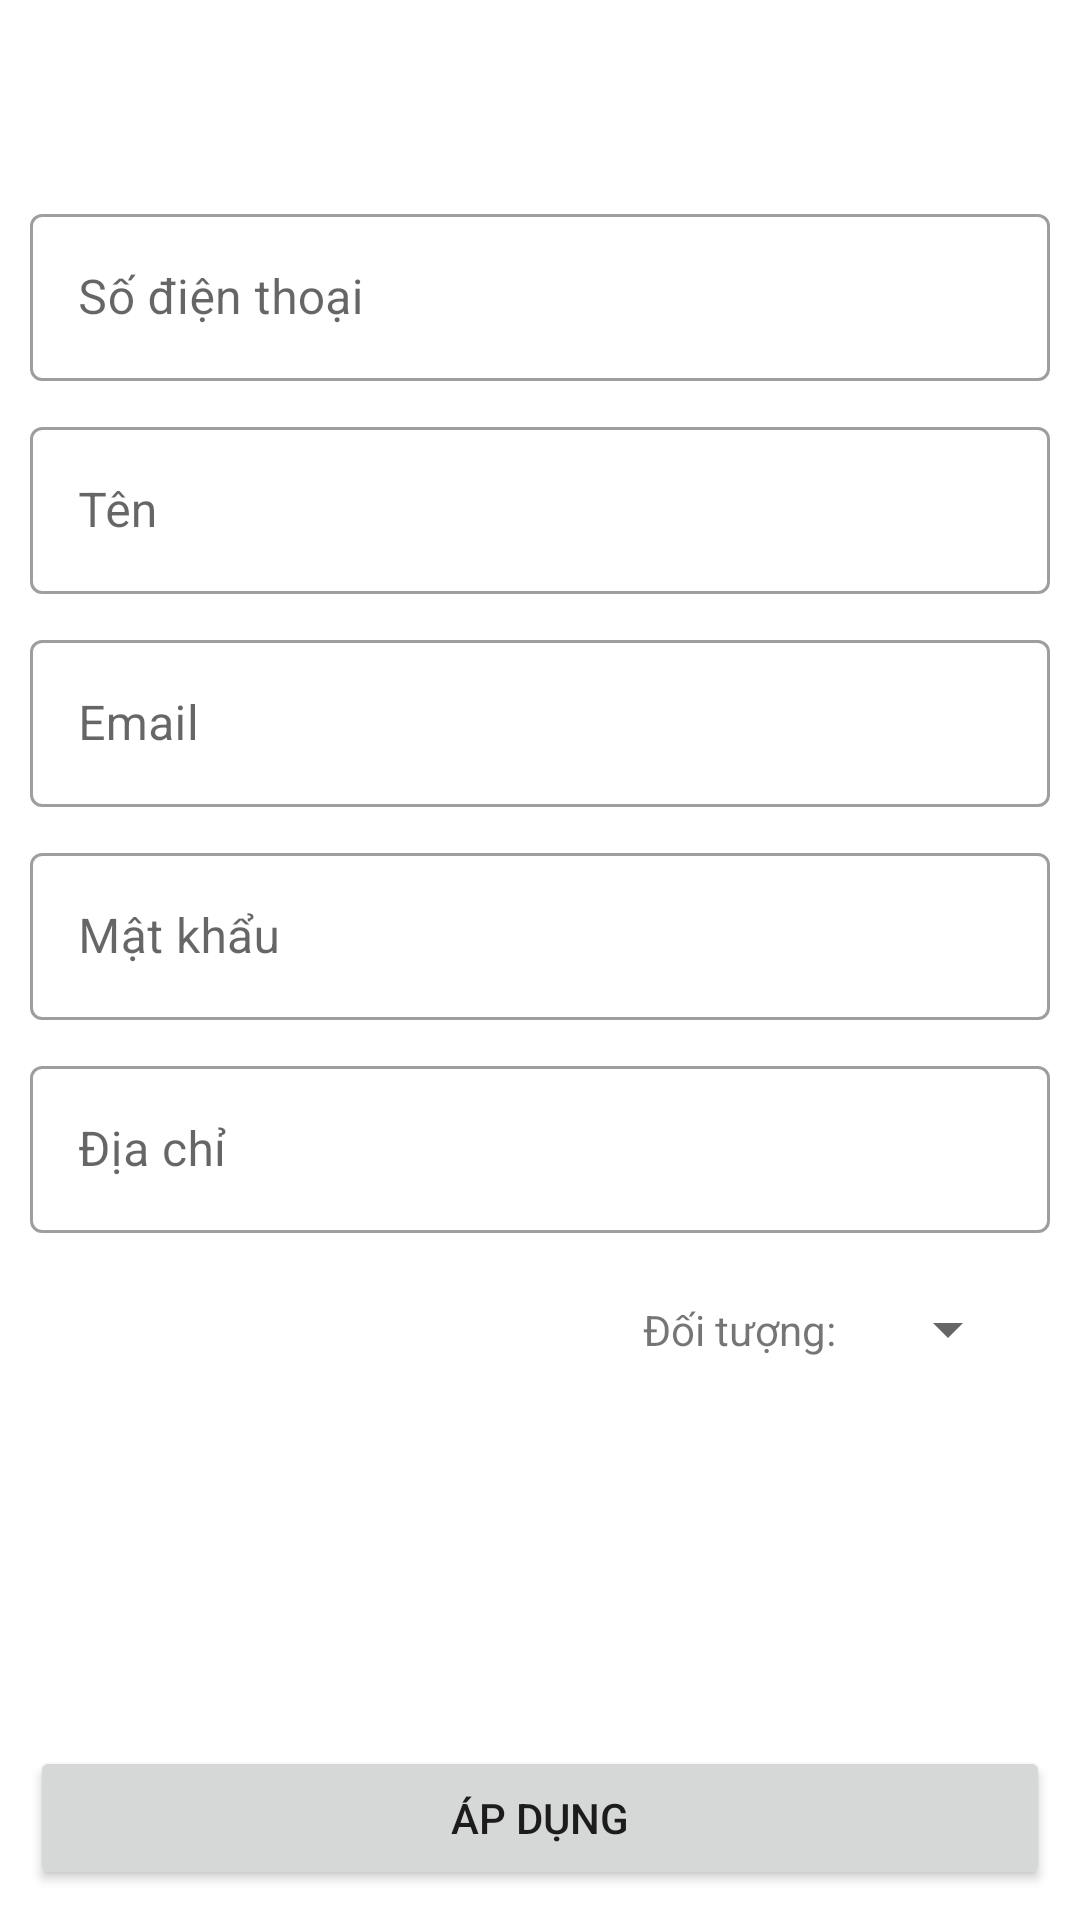

Write the Android layout XML for this screen, with the resource values it uses.
<!-- AndroidManifest.xml: application theme Theme.CoachTicketBookingForBusiness -->
<!-- res/layout/user_detail_manage_fragment.xml -->
<?xml version="1.0" encoding="utf-8"?>
<androidx.constraintlayout.widget.ConstraintLayout xmlns:android="http://schemas.android.com/apk/res/android"
    xmlns:app="http://schemas.android.com/apk/res-auto"
    xmlns:tools="http://schemas.android.com/tools"
    android:layout_width="match_parent"
    android:layout_height="match_parent"
    android:background="@color/main_color"
    tools:context=".screen.user_detail_manage.UserDetailManageFragment">

    <androidx.appcompat.widget.Toolbar
        android:id="@+id/toolbar"
        android:layout_width="match_parent"
        android:layout_height="wrap_content"
        android:background="@color/white"
        app:layout_constraintStart_toStartOf="parent"
        app:layout_constraintTop_toTopOf="parent" />

    <com.google.android.material.textfield.TextInputLayout
        android:id="@+id/layoutPhoneNumber"
        style="@style/Widget.MaterialComponents.TextInputLayout.OutlinedBox"
        android:layout_width="match_parent"
        android:layout_height="wrap_content"
        android:layout_margin="10dp"
        android:hint="Số điện thoại"
        app:layout_constraintStart_toStartOf="parent"
        app:layout_constraintTop_toBottomOf="@id/toolbar">

        <com.google.android.material.textfield.TextInputEditText
            android:id="@+id/edtPhoneNumber"
            android:layout_width="match_parent"
            android:layout_height="wrap_content"
            android:inputType="phone" />

    </com.google.android.material.textfield.TextInputLayout>

    <com.google.android.material.textfield.TextInputLayout
        android:id="@+id/layoutName"
        style="@style/Widget.MaterialComponents.TextInputLayout.OutlinedBox"
        android:layout_width="match_parent"
        android:layout_height="wrap_content"
        android:layout_margin="10dp"
        android:hint="Tên"
        app:layout_constraintStart_toStartOf="@+id/layoutPhoneNumber"
        app:layout_constraintTop_toBottomOf="@+id/layoutPhoneNumber">

        <com.google.android.material.textfield.TextInputEditText
            android:id="@+id/edtName"
            android:layout_width="match_parent"
            android:layout_height="wrap_content"
            android:inputType="text" />

    </com.google.android.material.textfield.TextInputLayout>

    <com.google.android.material.textfield.TextInputLayout
        android:id="@+id/layoutEmail"
        style="@style/Widget.MaterialComponents.TextInputLayout.OutlinedBox"
        android:layout_width="match_parent"
        android:layout_height="wrap_content"
        android:layout_margin="10dp"
        android:hint="Email"
        app:layout_constraintStart_toStartOf="@+id/layoutName"
        app:layout_constraintTop_toBottomOf="@+id/layoutName">

        <com.google.android.material.textfield.TextInputEditText
            android:id="@+id/edtEmail"
            android:layout_width="match_parent"
            android:layout_height="wrap_content"
            android:inputType="textEmailAddress" />

    </com.google.android.material.textfield.TextInputLayout>

    <com.google.android.material.textfield.TextInputLayout
        android:id="@+id/layoutPassword"
        style="@style/Widget.MaterialComponents.TextInputLayout.OutlinedBox"
        android:layout_width="match_parent"
        android:layout_height="wrap_content"
        android:layout_margin="10dp"
        android:hint="Mật khẩu"
        app:layout_constraintStart_toStartOf="@+id/layoutEmail"
        app:layout_constraintTop_toBottomOf="@+id/layoutEmail">

        <com.google.android.material.textfield.TextInputEditText
            android:id="@+id/edtPassword"
            android:layout_width="match_parent"
            android:layout_height="wrap_content"
            android:inputType="textPassword"
            android:maxEms="8" />

    </com.google.android.material.textfield.TextInputLayout>

    <com.google.android.material.textfield.TextInputLayout
        android:id="@+id/layoutAddress"
        style="@style/Widget.MaterialComponents.TextInputLayout.OutlinedBox"
        android:layout_width="match_parent"
        android:layout_height="wrap_content"
        android:layout_margin="10dp"
        android:hint="Địa chỉ"
        app:layout_constraintStart_toStartOf="@+id/layoutPassword"
        app:layout_constraintTop_toBottomOf="@+id/layoutPassword">

        <com.google.android.material.textfield.TextInputEditText
            android:id="@+id/edtAddress"
            android:layout_width="match_parent"
            android:layout_height="wrap_content"
            android:inputType="text" />

    </com.google.android.material.textfield.TextInputLayout>

    <androidx.constraintlayout.widget.ConstraintLayout
        android:id="@+id/layoutRate"
        android:layout_width="match_parent"
        android:layout_height="wrap_content"
        android:layout_margin="10dp"
        android:padding="10dp"
        app:layout_constraintStart_toStartOf="@+id/layoutAddress"
        app:layout_constraintTop_toBottomOf="@+id/layoutAddress">

        <TextView
            android:id="@+id/textView"
            android:layout_width="wrap_content"
            android:layout_height="wrap_content"
            android:layout_marginEnd="10dp"
            android:text="Đối tượng: "
            app:layout_constraintBottom_toBottomOf="@id/spinnerRole"
            app:layout_constraintEnd_toStartOf="@+id/spinnerRole"
            app:layout_constraintTop_toTopOf="@id/spinnerRole" />

        <Spinner
            android:id="@+id/spinnerRole"
            android:layout_width="wrap_content"
            android:layout_height="wrap_content"
            android:layout_marginStart="10dp"
            app:layout_constraintBottom_toBottomOf="parent"
            app:layout_constraintEnd_toEndOf="parent"
            app:layout_constraintTop_toTopOf="parent" />

    </androidx.constraintlayout.widget.ConstraintLayout>

    <Button
        android:id="@+id/btnApply"
        android:layout_width="match_parent"
        android:layout_height="wrap_content"
        android:layout_gravity="bottom"
        android:layout_margin="10dp"
        android:text="Áp dụng"
        app:layout_constraintBottom_toBottomOf="parent" />

</androidx.constraintlayout.widget.ConstraintLayout>
<!-- resources referenced by this layout -->
<resources>
  <style name="Theme.CoachTicketBookingForBusiness" parent="Theme.MaterialComponents.Light.NoActionBar">
          
          <item name="colorPrimary">@color/noti</item>
          <item name="colorPrimaryVariant">@color/noti</item>
          <item name="colorOnPrimary">@color/white</item>
          
          <item name="colorSecondary">@color/teal_200</item>
          <item name="colorSecondaryVariant">@color/teal_700</item>
          <item name="colorOnSecondary">@color/black</item>
          
          <item name="android:statusBarColor" tools:targetApi="l">?attr/colorPrimaryVariant</item>
          
      </style>
  <!-- not gathered from this repository: default colours our renderer supplied (Android Studio template values) -->
  <color name="teal_200">#FF03DAC5</color>
  <color name="teal_700">#FF018786</color>
  <color name="black">#FF000000</color>
  <color name="white">#FFFFFFFF</color>
</resources>
